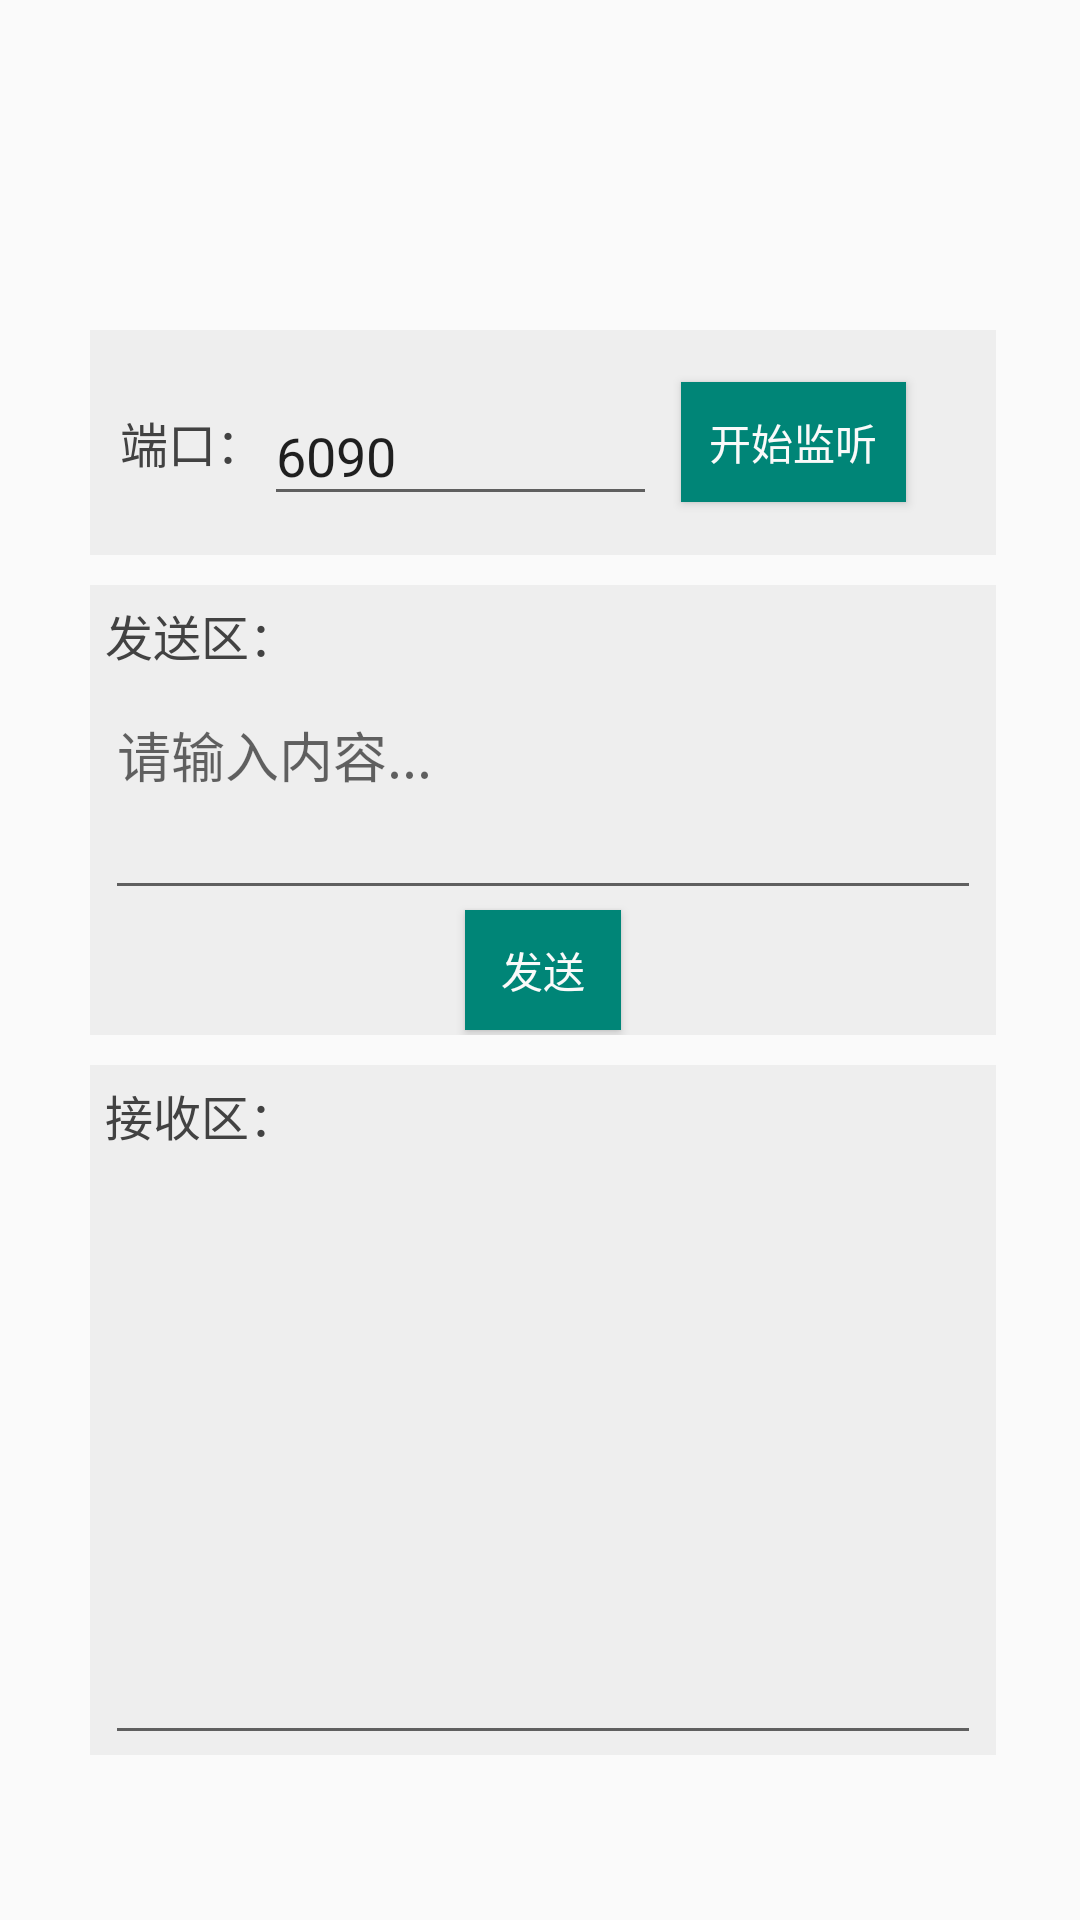

The Android layout XML behind this screen, and the referenced resources:
<!-- AndroidManifest.xml: application theme AppTheme -->
<!-- res/layout/activity_server.xml -->
<?xml version="1.0" encoding="utf-8"?>
<RelativeLayout xmlns:android="http://schemas.android.com/apk/res/android"
    xmlns:tools="http://schemas.android.com/tools"
    android:layout_width="match_parent"
    android:layout_height="match_parent">

    <ImageView
        android:layout_width="wrap_content"
        android:layout_height="wrap_content"
        android:id="@+id/imageView3"
        android:adjustViewBounds="true"
        android:scaleType="fitXY"
        android:background="@color/color_eeeeee"
        android:layout_centerVertical="true"
        android:layout_centerHorizontal="true" />

    <LinearLayout
        android:id="@+id/LL1"
        android:orientation="horizontal"
        android:layout_width="match_parent"
        android:layout_height="75dp"
        android:layout_marginTop="110dp"
        android:layout_marginLeft="30dp"
        android:layout_marginRight="28dp"
        android:background="@color/color_eeeeee">
        <TextView
            android:id="@+id/text_port"
            android:layout_width="wrap_content"
            android:layout_height="wrap_content"
            android:layout_marginLeft="10dp"
            android:textSize="16sp"
            android:layout_gravity="center"
            android:text="端口："
            android:textColor="@color/background_floating_material_dark" />

        <EditText
            android:id="@+id/edit_listenport"
            android:layout_width="wrap_content"
            android:layout_height="wrap_content"
            android:layout_marginTop="3dp"
            android:layout_gravity="center"
            android:text="6090"
            android:layout_toRightOf="@+id/text_port"
            android:hint="请输入端口号..." />

        <Button
            android:id="@+id/btn_listen"
            android:layout_toRightOf="@+id/edit_listenport"
            android:layout_width="75dp"
            android:layout_height="40dp"
            android:layout_gravity="center"
            android:layout_marginLeft="8dp"
            android:text="开始监听"
            android:background="@color/accent_material_light"
            android:textColor="@color/material_grey_50" />

    </LinearLayout>

    <LinearLayout
        android:orientation="vertical"
        android:layout_width="match_parent"
        android:layout_height="150dp"
        android:layout_marginTop="10dp"
        android:layout_marginLeft="30dp"
        android:layout_marginRight="28dp"
        android:background="@color/color_eeeeee"
        android:layout_below="@+id/LL1"
        android:id="@+id/LL2">
        <TextView
            android:id="@+id/text_send"
            android:layout_width="wrap_content"
            android:layout_height="wrap_content"
            android:text="发送区："
            android:layout_marginTop="5dp"
            android:layout_marginLeft="5dp"
            android:textColor="@color/background_floating_material_dark"
            android:textSize="16sp" />

        <EditText
            android:id="@+id/edit_msgsend"
            android:layout_width="match_parent"
            android:layout_height="75dp"
            android:layout_marginTop="5dp"
            android:layout_marginLeft="5dp"
            android:layout_marginRight="5dp"
            android:inputType="number"
            android:hint="请输入内容..."
            android:gravity="top"
            android:lines="1"
            />
        <Button
            android:id="@+id/btn_send"
            android:layout_width="match_parent"
            android:layout_height="40dp"
            android:text="发送"
            android:background="@color/accent_material_light"
            android:textColor="@color/material_grey_50"
            android:gravity="center"
            android:layout_marginLeft="125dp"
            android:layout_marginRight="125dp"
            android:layout_below="@+id/edit_msgsend"
            />

    </LinearLayout>

    <LinearLayout
        android:orientation="vertical"
        android:layout_width="match_parent"
        android:layout_height="230dp"
        android:layout_marginTop="10dp"
        android:layout_marginLeft="30dp"
        android:layout_marginRight="28dp"
        android:background="@color/color_eeeeee"
        android:layout_below="@+id/LL2">
        <TextView
            android:id="@+id/text_recv"
            android:layout_width="wrap_content"
            android:layout_height="wrap_content"
            android:text="接收区："
            android:layout_marginLeft="5dp"
            android:layout_marginTop="5dp"
            android:textColor="@color/background_floating_material_dark"
            android:textSize="16sp"
            android:layout_alignParentLeft="true"
            android:layout_alignParentStart="true" />

        <EditText
            android:id="@+id/edit_recv"
            android:layout_width="match_parent"
            android:layout_height="match_parent"
            android:scrollbars="vertical"
            android:layout_marginTop="5dp"
            android:layout_marginLeft="5dp"
            android:layout_marginRight="5dp"
            android:gravity="top"
            android:singleLine="false"
            android:maxLines="10"
            android:layout_below="@+id/text_recv"
            android:textColor="#0f0f0f" />
    </LinearLayout>

</RelativeLayout>
<!-- resources referenced by this layout -->
<resources>
  <color name="color_eeeeee">#eeeeee</color>
  <style name="AppTheme" parent="Theme.AppCompat.Light.NoActionBar">
          
          <item name="colorPrimary">@color/white</item>
          <item name="colorPrimaryDark">@color/white</item>
          <item name="colorAccent">@color/white</item>
          <item name="android:textColorTertiary">@color/color_000000</item>
          <item name="android:windowIsTranslucent">false</item>
      </style>
  <color name="white">#FFFFFF</color>
  <color name="color_000000">#000000</color>
</resources>
